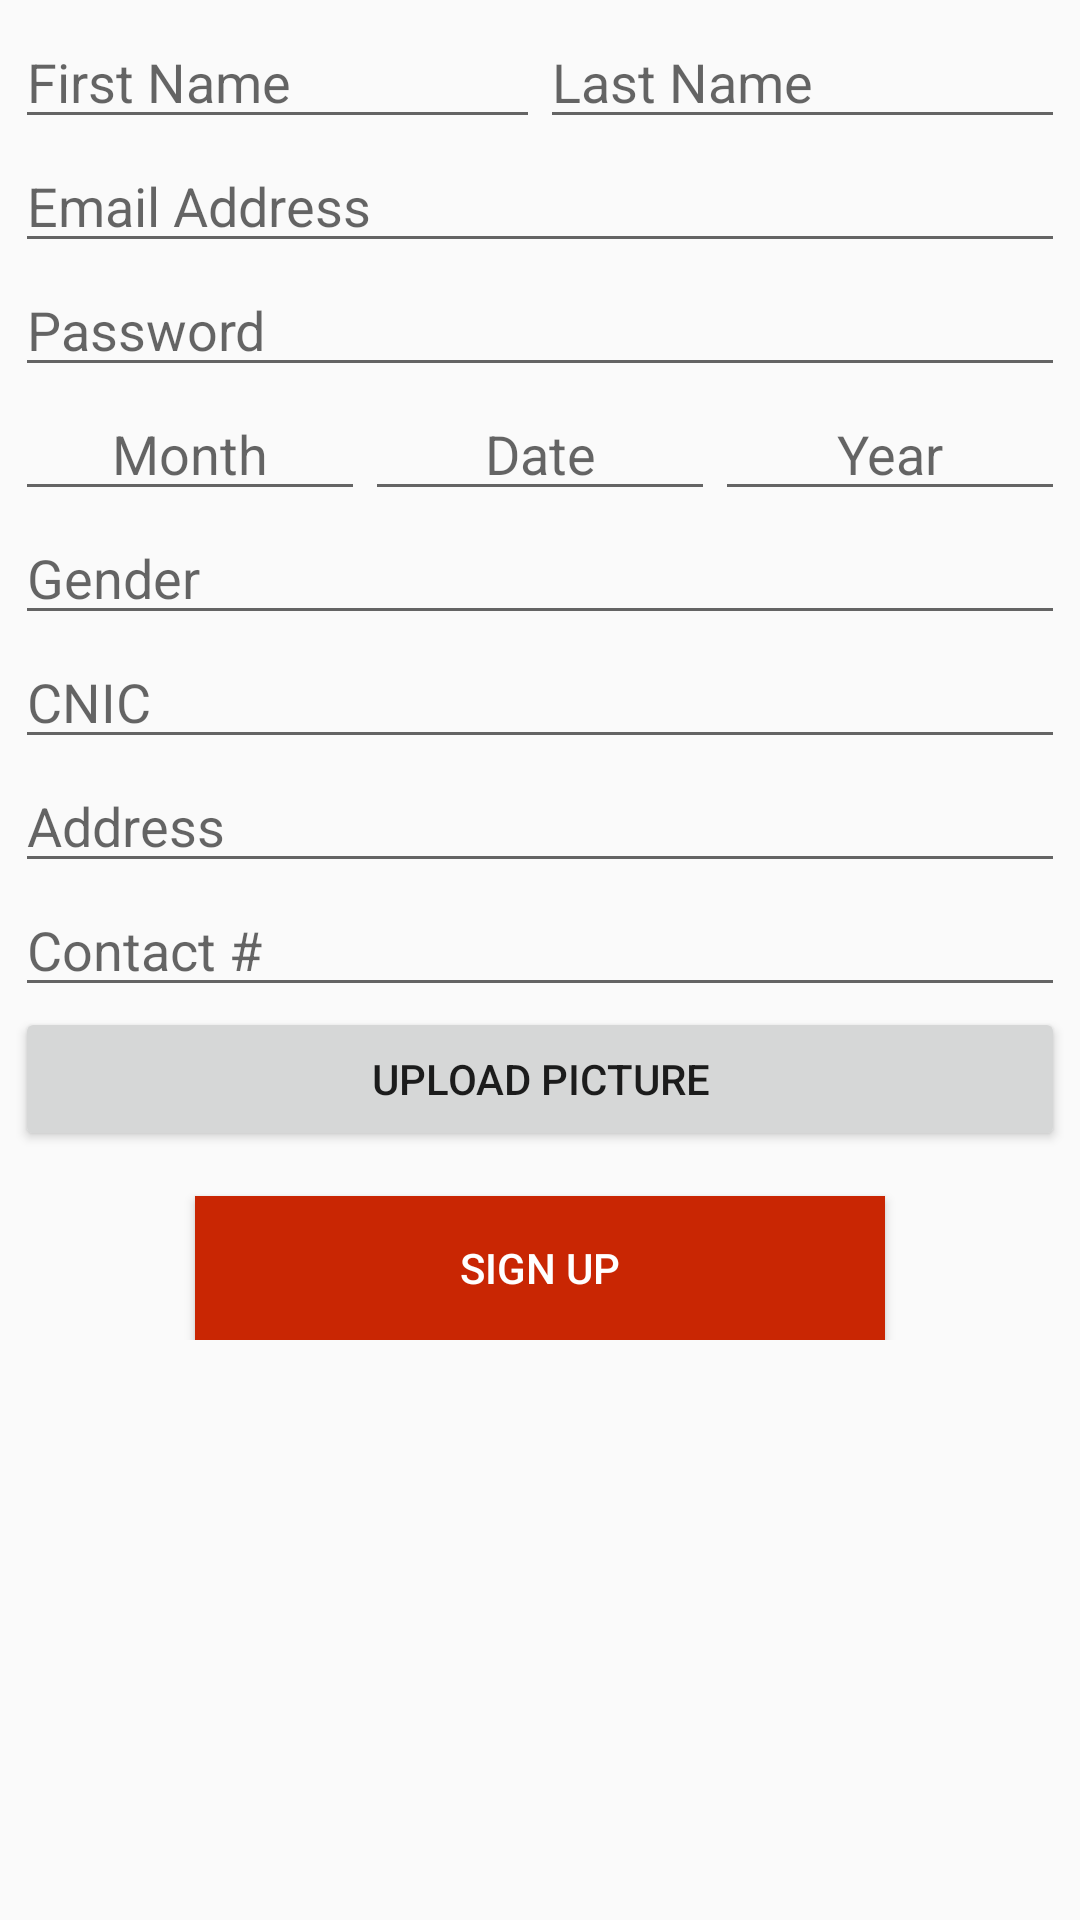

Write the Android layout XML for this screen, with the resource values it uses.
<!-- AndroidManifest.xml: application theme AppTheme -->
<!-- res/layout/activity_signup.xml -->
<?xml version="1.0" encoding="utf-8"?>
<RelativeLayout xmlns:android="http://schemas.android.com/apk/res/android"
    xmlns:app="http://schemas.android.com/apk/res-auto"
    xmlns:tools="http://schemas.android.com/tools"
    android:layout_width="match_parent"
    android:layout_height="match_parent"
    tools:context="com.example.hp.terrofinder.Signup">

    <ScrollView
        android:layout_width="match_parent"
        android:layout_height="match_parent">

    <LinearLayout
        android:layout_width="match_parent"
        android:layout_height="match_parent"
        android:orientation="vertical"
        android:padding="5sp">

        <LinearLayout
            android:layout_width="match_parent"
            android:layout_height="match_parent"
            android:orientation="horizontal">

        <EditText
            android:layout_width="match_parent"
            android:layout_height="match_parent"
            android:layout_weight="1"
            android:hint="First Name"/>

            <EditText
                android:layout_width="match_parent"
                android:layout_height="match_parent"
                android:layout_weight="1"
                android:hint="Last Name"/>

        </LinearLayout>

        <EditText
            android:layout_width="match_parent"
            android:layout_height="match_parent"
            android:hint="Email Address"
            android:inputType="textEmailAddress"/>

        <EditText
            android:layout_width="match_parent"
            android:layout_height="match_parent"
            android:hint="Password"
            android:inputType="textPassword"/>

        <LinearLayout
            android:layout_width="match_parent"
            android:layout_height="match_parent"
            android:orientation="horizontal">

            <EditText
                android:layout_width="match_parent"
                android:layout_height="match_parent"
                android:layout_weight="1"
                android:hint="Month"
                android:textAlignment="center"/>

            <EditText
                android:layout_width="match_parent"
                android:layout_height="match_parent"
                android:layout_weight="1"
                android:hint="Date"
                android:textAlignment="center"/>

            <EditText
                android:layout_width="match_parent"
                android:layout_height="match_parent"
                android:layout_weight="1"
                android:hint="Year"
                android:textAlignment="center"/>

        </LinearLayout>


        <EditText
            android:layout_width="match_parent"
            android:layout_height="match_parent"
            android:hint="Gender"/>


        <EditText
            android:layout_width="match_parent"
            android:layout_height="match_parent"
            android:hint="CNIC"
            android:inputType="number"/>


        <EditText
            android:layout_width="match_parent"
            android:layout_height="match_parent"
            android:hint="Address"/>

        <EditText
            android:layout_width="match_parent"
            android:layout_height="match_parent"
            android:hint="Contact #"/>

        <Button
            android:id="@+id/upload"
            android:layout_width="match_parent"
            android:layout_height="match_parent"
            android:text="Upload Picture"/>

        <Button
            android:layout_width="match_parent"
            android:layout_height="match_parent"
            android:text="Sign Up"
            android:layout_marginTop="15dp"
            android:layout_marginLeft="60dp"
            android:layout_marginRight="60dp"
            android:background="@color/red"
            android:textColor="#ffffff"/>


    </LinearLayout>


    </ScrollView>

</RelativeLayout>
<!-- resources referenced by this layout -->
<resources>
  <color name="red">#C92603</color>
  <style name="AppTheme" parent="Theme.AppCompat.Light.DarkActionBar">
          
          <item name="colorPrimary">@color/red</item>
          <item name="colorPrimaryDark">@color/red2</item>
          <item name="colorAccent">@color/colorAccent</item>
      </style>
  <color name="red2">#F74721  </color>
  <color name="colorAccent">#FF4081</color>
</resources>
